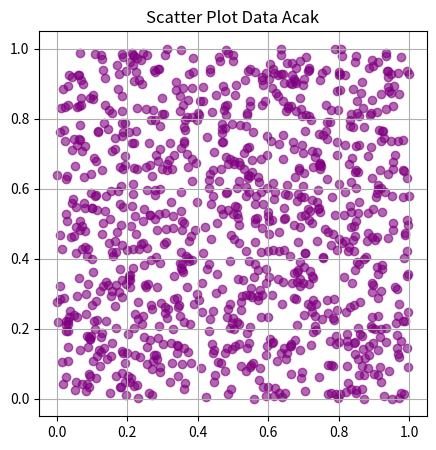

Python code for this plot:
import matplotlib.pyplot as plt
import numpy as np

# a) data acak 1000 titik
x = np.random.rand(1000)
y = np.random.rand(1000)

# b) 5x5 inch
fig, ax = plt.subplots(figsize=(5, 5))
# c) scatter plot
ax.scatter(x, y, color='purple', alpha=0.6)
# e) judul & grid
ax.set_title("Scatter Plot Data Acak")
ax.grid(True)

plt.savefig('scatte_plot.png', dpi=300) # d) save 300 dpi
plt.show()
